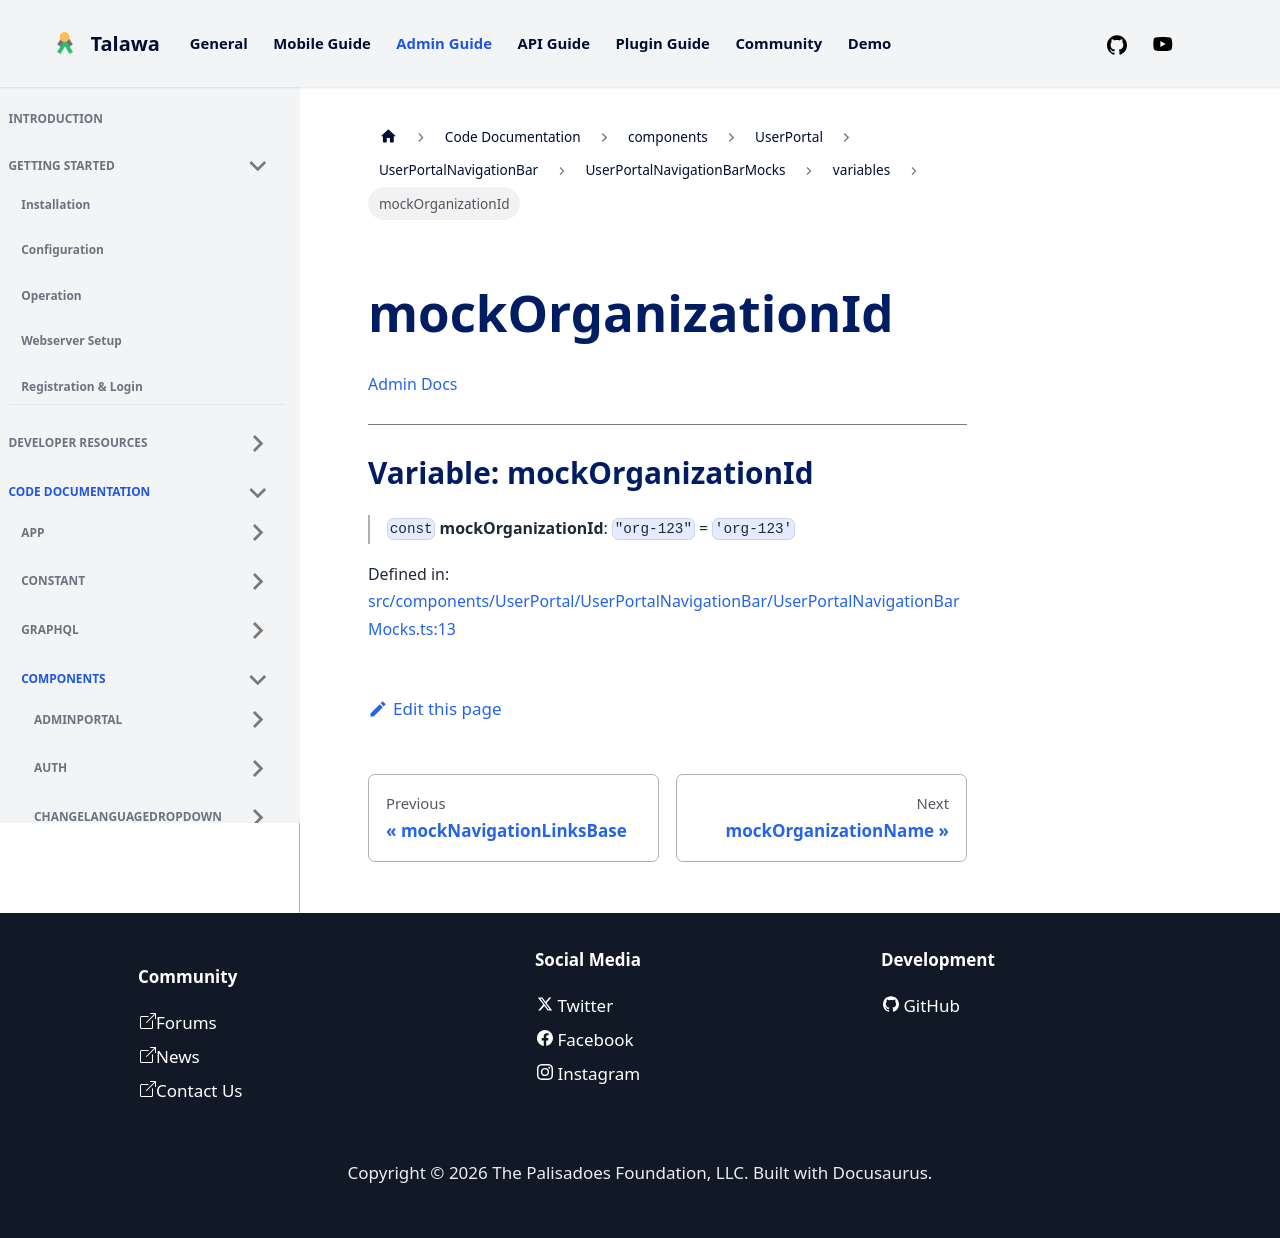

repository: PalisadoesFoundation/talawa-admin · page: docs/auto-docs/components/UserPortal/UserPortalNavigationBar/UserPortalNavigationBarMocks/variables/mockOrganizationId/index.html · generator: docusaurus

[Admin Docs](/)

***

# Variable: mockOrganizationId

> `const` **mockOrganizationId**: `"org-123"` = `'org-123'`

Defined in: [src/components/UserPortal/UserPortalNavigationBar/UserPortalNavigationBarMocks.ts:13](https://github.com/PalisadoesFoundation/talawa-admin/blob/main/src/components/UserPortal/UserPortalNavigationBar/UserPortalNavigationBarMocks.ts#L13)
